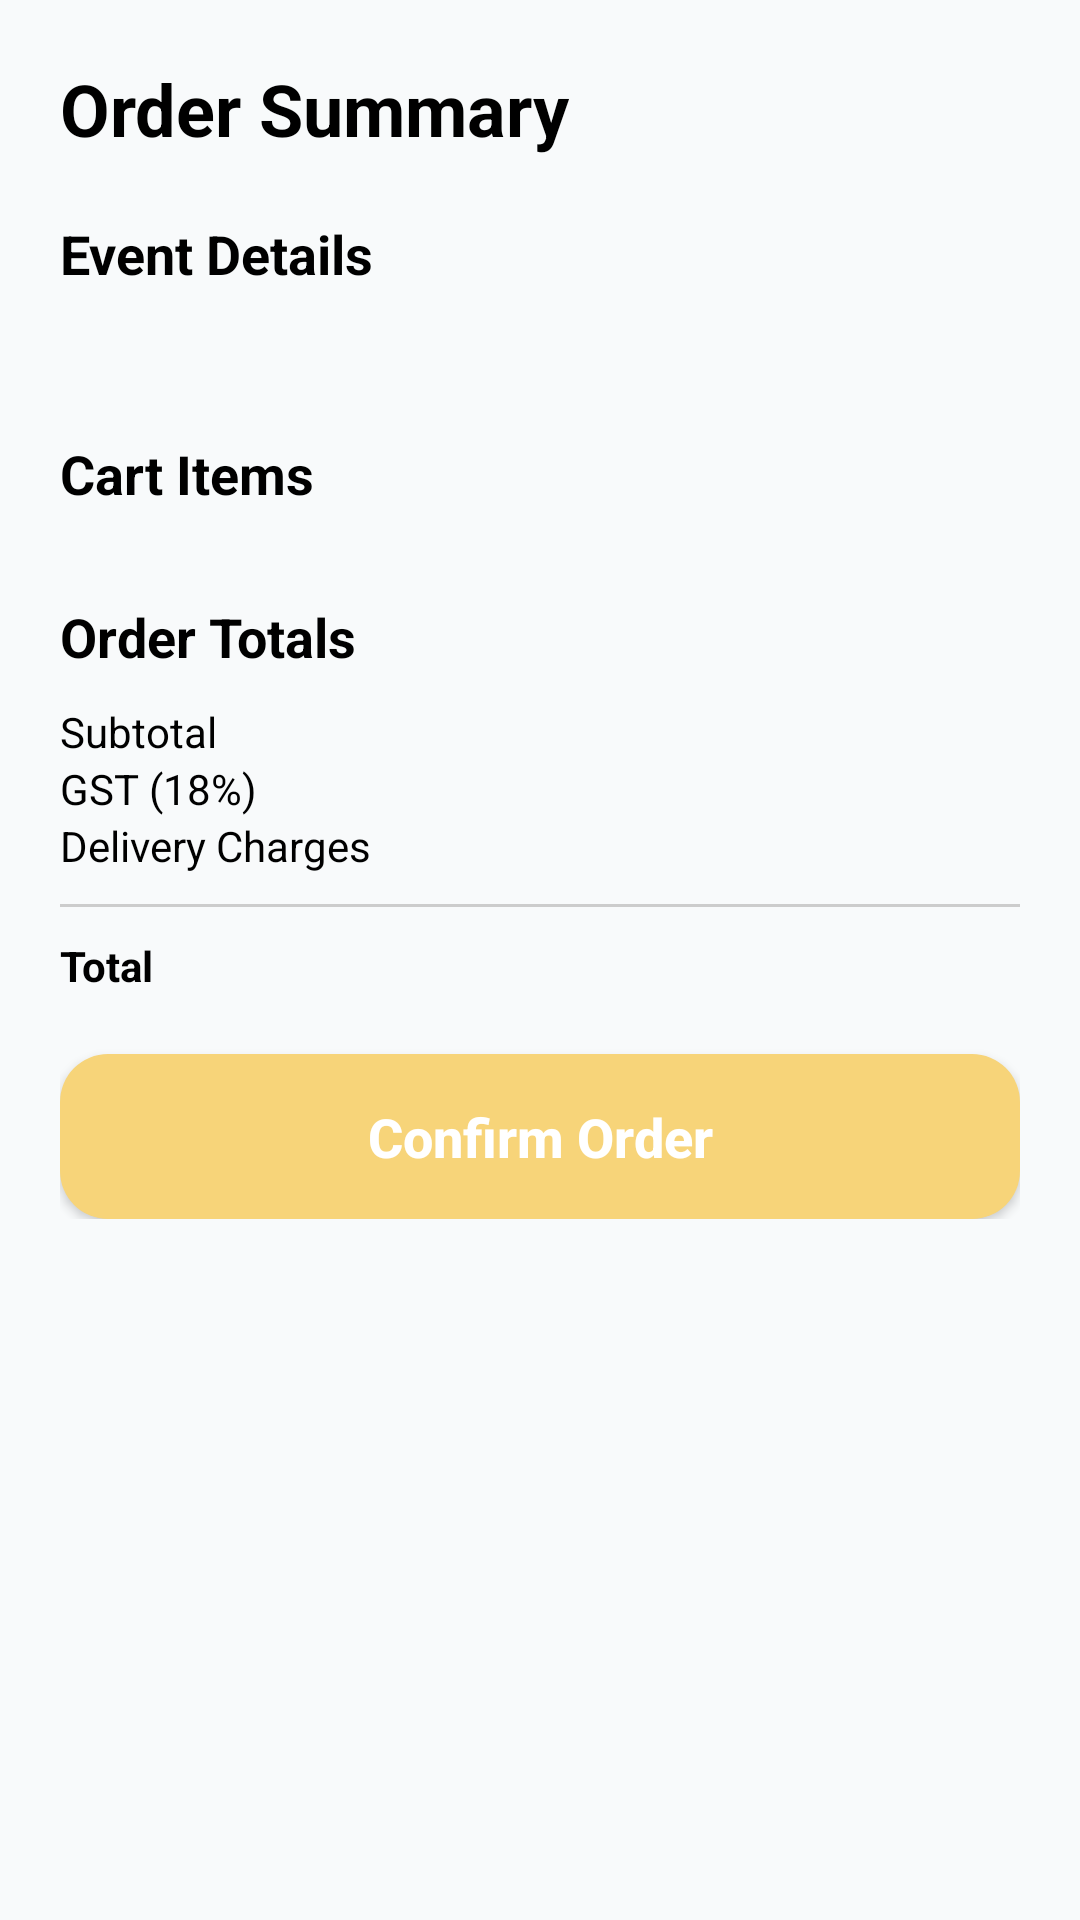

Android layout source for this screen:
<!-- AndroidManifest.xml: application theme Theme.Caterease -->
<!-- res/layout/activity_order_summary.xml -->
<?xml version="1.0" encoding="utf-8"?>
<ScrollView xmlns:android="http://schemas.android.com/apk/res/android"
    android:id="@+id/main"
    android:layout_width="match_parent"
    android:layout_height="match_parent"
    android:background="#F8FAFB"
    android:padding="20dp">

    <LinearLayout
        android:layout_width="match_parent"
        android:layout_height="wrap_content"
        android:orientation="vertical">

        <TextView
            android:layout_width="wrap_content"
            android:layout_height="wrap_content"
            android:text="Order Summary"
            android:textSize="24sp"
            android:textStyle="bold"
            android:layout_marginBottom="20dp"
            android:textColor="@android:color/black"/>

        
        <TextView
            android:id="@+id/tvEventDetailsHeader"
            android:layout_width="wrap_content"
            android:layout_height="wrap_content"
            android:text="Event Details"
            android:textSize="18sp"
            android:textStyle="bold"
            android:textColor="@android:color/black"
            android:layout_marginBottom="10dp" />

        <TextView
            android:id="@+id/tvEventDetails"
            android:layout_width="match_parent"
            android:layout_height="wrap_content"
            android:textColor="@android:color/black"
            android:layout_marginBottom="20dp" />

        
        <TextView
            android:id="@+id/tvCartItemsHeader"
            android:layout_width="wrap_content"
            android:layout_height="wrap_content"
            android:text="Cart Items"
            android:textSize="18sp"
            android:textStyle="bold"
            android:textColor="@android:color/black"
            android:layout_marginBottom="10dp" />

        <androidx.recyclerview.widget.RecyclerView
            android:id="@+id/rvSummaryItems"
            android:layout_width="match_parent"
            android:layout_height="wrap_content"
            android:layout_marginBottom="20dp" />

        
        <TextView
            android:id="@+id/tvOrderTotalsHeader"
            android:layout_width="wrap_content"
            android:layout_height="wrap_content"
            android:text="Order Totals"
            android:textSize="18sp"
            android:textStyle="bold"
            android:textColor="@android:color/black"
            android:layout_marginBottom="10dp" />

        <RelativeLayout
            android:layout_width="match_parent"
            android:layout_height="wrap_content">
            <TextView
                android:layout_width="wrap_content"
                android:layout_height="wrap_content"
                android:textColor="@android:color/black"
                android:text="Subtotal" />
            <TextView
                android:id="@+id/tvSubtotal"
                android:layout_width="wrap_content"
                android:layout_height="wrap_content"
                android:textColor="@android:color/black"
                android:layout_alignParentEnd="true" />
        </RelativeLayout>

        <RelativeLayout
            android:layout_width="match_parent"
            android:layout_height="wrap_content">
            <TextView
                android:layout_width="wrap_content"
                android:layout_height="wrap_content"
                android:textColor="@android:color/black"
                android:text="GST (18%)" />
            <TextView
                android:id="@+id/tvGst"
                android:layout_width="wrap_content"
                android:layout_height="wrap_content"
                android:textColor="@android:color/black"
                android:layout_alignParentEnd="true" />
        </RelativeLayout>

        <RelativeLayout
            android:layout_width="match_parent"
            android:layout_height="wrap_content">
            <TextView
                android:layout_width="wrap_content"
                android:layout_height="wrap_content"
                android:textColor="@android:color/black"
                android:text="Delivery Charges" />
            <TextView
                android:id="@+id/tvDelivery"
                android:layout_width="wrap_content"
                android:layout_height="wrap_content"
                android:textColor="@android:color/black"
                android:layout_alignParentEnd="true" />
        </RelativeLayout>

        <View
            android:layout_width="match_parent"
            android:layout_height="1dp"
            android:background="#CCCCCC"
            android:layout_marginTop="10dp"
            android:layout_marginBottom="10dp" />

        <RelativeLayout
            android:layout_width="match_parent"
            android:layout_height="wrap_content">
            <TextView
                android:layout_width="wrap_content"
                android:layout_height="wrap_content"
                android:text="Total"
                android:textColor="@android:color/black"
                android:textStyle="bold" />
            <TextView
                android:id="@+id/tvTotal"
                android:layout_width="wrap_content"
                android:layout_height="wrap_content"
                android:layout_alignParentEnd="true"
                android:textColor="@android:color/black"
                android:textStyle="bold" />
        </RelativeLayout>

        <androidx.appcompat.widget.AppCompatButton
            android:id="@+id/btnConfirmOrder"
            android:layout_width="match_parent"
            android:layout_height="55dp"
            android:background="@drawable/btn_shape"
            android:text="Confirm Order"
            android:textAllCaps="false"
            android:textStyle="bold"
            android:textColor="@android:color/white"
            android:textSize="18sp"
            android:layout_marginTop="20dp" />

    </LinearLayout>
</ScrollView>
<!-- resources referenced by this layout -->
<resources>
  <!-- drawable btn_shape (drawable) -->
  <?xml version="1.0" encoding="utf-8"?>
  <shape xmlns:android="http://schemas.android.com/apk/res/android">
      <solid android:color="#F7D479" /> <corners android:radius="16dp" />
  </shape>
  <style name="Theme.Caterease" parent="Theme.MaterialComponents.NoActionBar">
          
          <item name="colorPrimary">#F7D479</item>
          <item name="colorPrimaryVariant">#C4A34A</item>
          <item name="colorOnPrimary">@color/black</item>
          
          <item name="colorSecondary">@color/teal_200</item>
          <item name="colorSecondaryVariant">@color/teal_700</item>
          <item name="colorOnSecondary">@color/black</item>
          
          <item name="android:colorBackground">#121212</item>
          <item name="colorSurface">#1E1E1E</item>
          <item name="colorOnBackground">@color/white</item>
          <item name="colorOnSurface">@color/white</item>
          
          <item name="android:statusBarColor">@android:color/transparent</item>
      </style>
  <!-- not gathered from this repository: default colours our renderer supplied (Android Studio template values) -->
  <color name="teal_200">#FF03DAC5</color>
  <color name="teal_700">#FF018786</color>
  <color name="black">#FF000000</color>
  <color name="white">#FFFFFFFF</color>
</resources>
